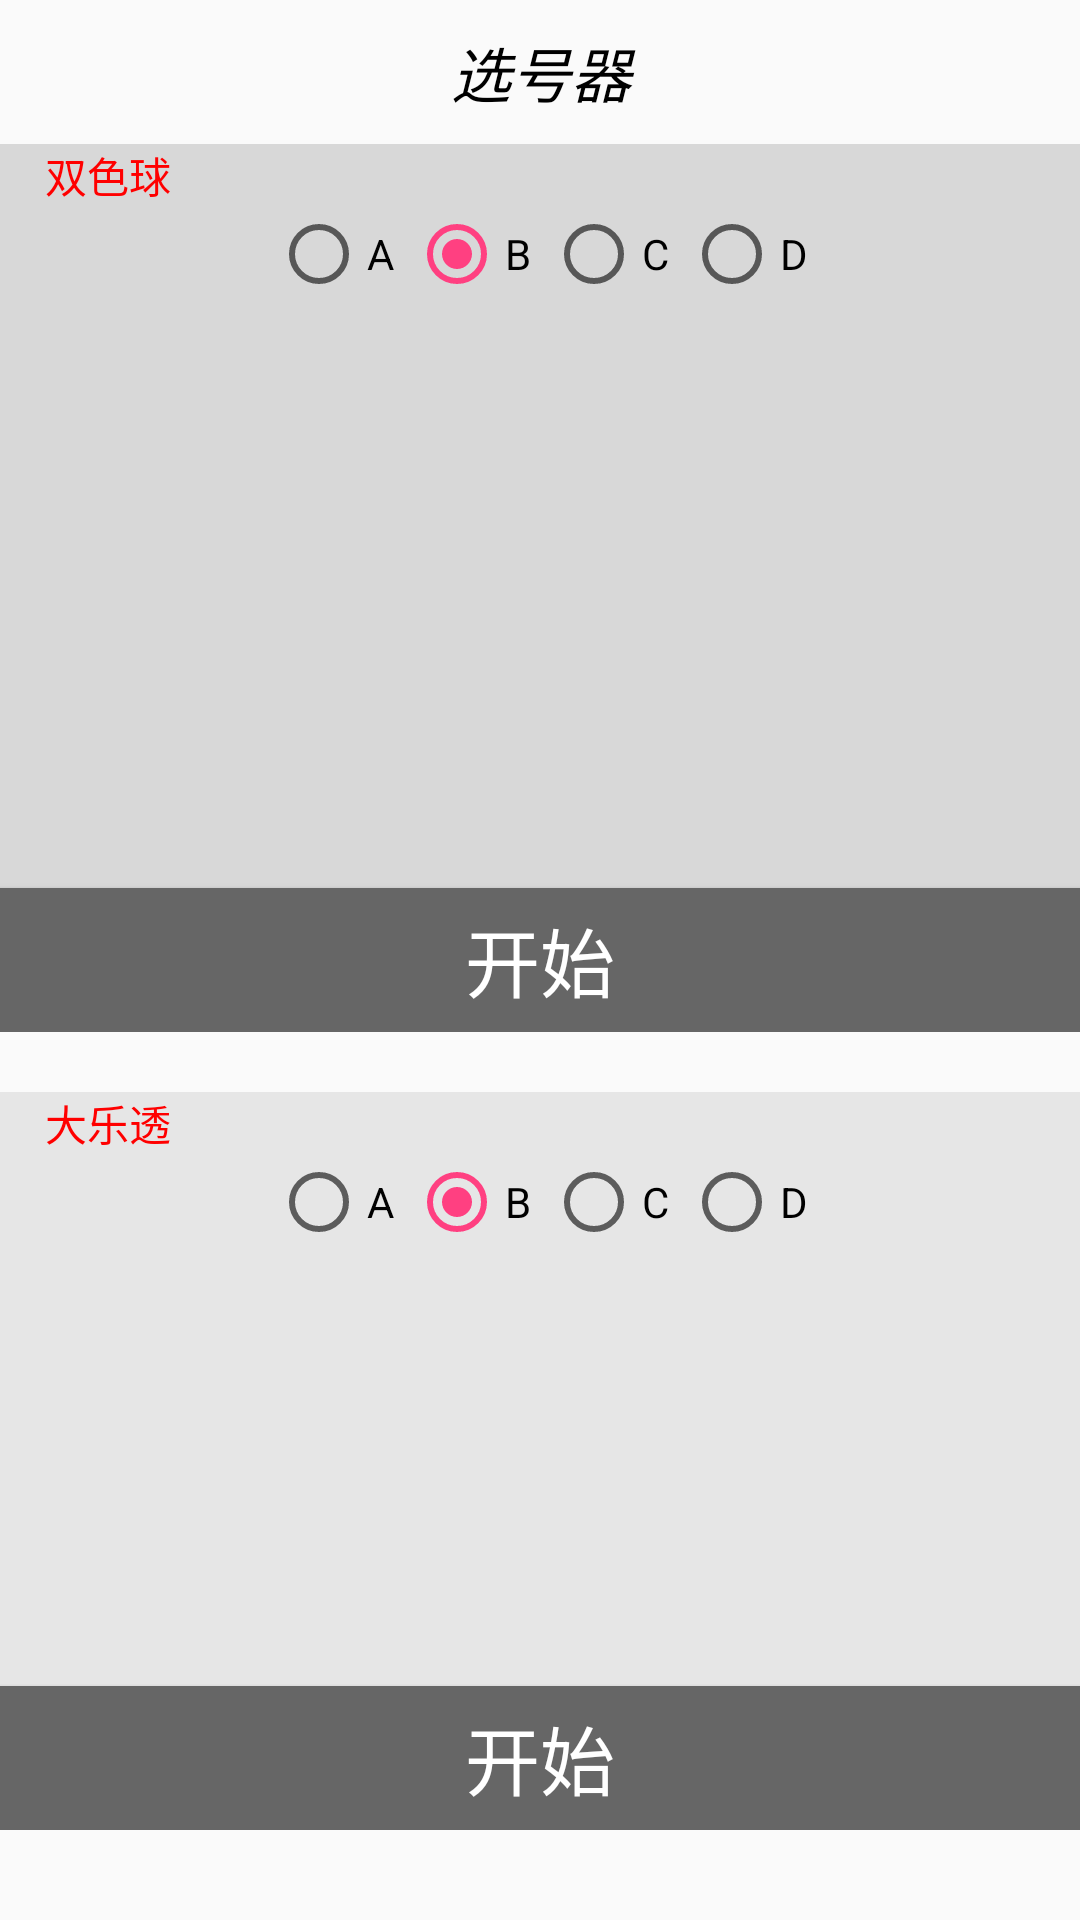

This screen was rendered from an Android layout file. Write that file and the resources it references.
<!-- AndroidManifest.xml: application theme AppTheme.NoActionBar -->
<!-- res/layout/activity_code.xml -->
<?xml version="1.0" encoding="utf-8"?>
<LinearLayout xmlns:android="http://schemas.android.com/apk/res/android"
    xmlns:app="http://schemas.android.com/apk/res-auto"
    xmlns:tools="http://schemas.android.com/tools"
    android:layout_width="match_parent"
    android:layout_height="match_parent"
    android:orientation="vertical">

    <TextView
        android:layout_width="match_parent"
        android:layout_height="wrap_content"
        android:gravity="center"
        android:minHeight="48dp"
        android:text="选号器"
        android:textColor="#000000"
        android:textSize="20sp"
        android:textStyle="italic" />


    <LinearLayout
        android:layout_width="match_parent"
        android:layout_height="match_parent"
        android:layout_weight="1"
        android:background="#D8D8D8"
        android:orientation="vertical"
        android:visibility="visible">

        <TextView
            android:layout_width="match_parent"
            android:layout_height="wrap_content"
            android:paddingLeft="15dp"
            android:text="双色球"
            android:textColor="#ff0000"
            android:visibility="visible" />

        <RadioGroup
            android:id="@+id/doubleGp"
            android:layout_width="match_parent"
            android:layout_height="wrap_content"
            android:gravity="center_horizontal"
            android:orientation="horizontal">

            <RadioButton
                android:id="@+id/double1"
                android:layout_width="wrap_content"
                android:layout_height="wrap_content"
                android:text="A" />

            <RadioButton
                android:id="@+id/double2"
                android:layout_width="wrap_content"
                android:layout_height="wrap_content"
                android:layout_marginStart="5dp"
                android:checked="true"
                android:text="B" />

            <RadioButton
                android:id="@+id/double3"
                android:layout_width="wrap_content"
                android:layout_height="wrap_content"
                android:layout_marginStart="5dp"
                android:text="C" />

            <RadioButton
                android:id="@+id/double4"
                android:layout_width="wrap_content"
                android:layout_height="wrap_content"
                android:layout_marginStart="5dp"
                android:text="D" />

        </RadioGroup>


        <TextView
            android:id="@+id/tvDoubleCode"
            android:layout_width="match_parent"
            android:layout_height="match_parent"
            android:layout_weight="1"
            android:gravity="center"
            android:textColor="#00A800"
            android:textSize="30sp"
            android:textStyle="bold" />

        <Button
            android:id="@+id/btnCodeDouble"
            android:layout_width="match_parent"
            android:layout_height="wrap_content"
            android:background="#666"
            android:gravity="center"
            android:text="开始"
            android:textColor="#FFF"
            android:textSize="25sp" />

    </LinearLayout>


    <LinearLayout
        android:layout_width="match_parent"
        android:layout_height="match_parent"
        android:layout_marginTop="20dp"
        android:layout_marginBottom="30dp"
        android:layout_weight="1"
        android:background="#E6E6E6"
        android:orientation="vertical"
        android:visibility="visible">


        <TextView
            android:layout_width="match_parent"
            android:layout_height="wrap_content"
            android:paddingLeft="15dp"
            android:text="大乐透"
            android:textColor="#ff0000" />

        <RadioGroup
            android:id="@+id/bigGp"
            android:layout_width="match_parent"
            android:layout_height="wrap_content"
            android:gravity="center_horizontal"
            android:orientation="horizontal">

            <RadioButton
                android:id="@+id/big1"
                android:layout_width="wrap_content"
                android:layout_height="wrap_content"
                android:text="A" />

            <RadioButton
                android:id="@+id/big2"
                android:layout_width="wrap_content"
                android:layout_height="wrap_content"
                android:layout_marginStart="5dp"
                android:checked="true"
                android:text="B" />

            <RadioButton
                android:id="@+id/big3"
                android:layout_width="wrap_content"
                android:layout_height="wrap_content"
                android:layout_marginStart="5dp"
                android:text="C" />

            <RadioButton
                android:id="@+id/big4"
                android:layout_width="wrap_content"
                android:layout_height="wrap_content"
                android:layout_marginStart="5dp"
                android:text="D" />

        </RadioGroup>

        <TextView
            android:id="@+id/tvBigCode"
            android:layout_width="match_parent"
            android:layout_height="match_parent"
            android:layout_weight="1"
            android:gravity="center"
            android:textColor="#00A800"
            android:textSize="32sp"
            android:textStyle="bold" />

        <Button
            android:id="@+id/btnCodeBig"
            android:layout_width="match_parent"
            android:layout_height="wrap_content"
            android:layout_marginTop="2dp"
            android:background="#666"
            android:gravity="center"
            android:text="开始"
            android:textColor="#FFF"
            android:textSize="25sp" />
    </LinearLayout>


</LinearLayout>
<!-- resources referenced by this layout -->
<resources>
  <style name="AppTheme.NoActionBar">
          <item name="windowActionBar">false</item>
          <item name="windowNoTitle">false</item>
          
          <item name="android:splitMotionEvents">false</item>
          <item name="android:windowContentOverlay">@null</item>
          <item name="android:windowIsTranslucent">false</item>
          <item name="android:windowDisablePreview">true</item>
          <item name="android:windowAnimationStyle">@null</item>
      </style>
</resources>
